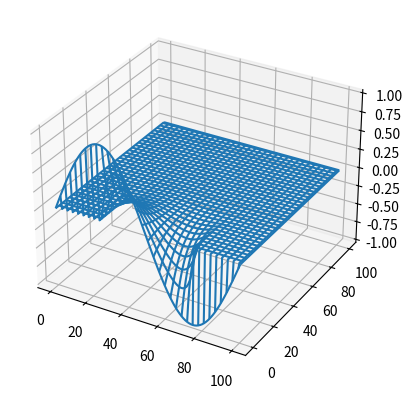

Generate this figure with matplotlib: (Note: this script raises an exception after producing the figure.)
# -*- coding: utf-8 -*-
"""
glaplace2.pyプログラムその２
境界条件として領域D2を対象とする
ラプラス方程式の解法プログラム
反復法によりラプラス方程式を解く
結果をグラフ表示する
"""

# モジュールのインポート
import numpy as np
import matplotlib.pyplot as plt
from mpl_toolkits.mplot3d import Axes3D
from matplotlib import cm
import math

# 定数
lim = 1000      # 反復回数の上限
n = 101         # x軸方向の分割数
m = 101       # x軸方向の分割数

# 下請け関数の定義
# iteration()関数
def iteration(u):
    """
    1回分の反復計算
    D2領域の計算用
    """
    u_next = [[0 for i in range(n)] for j in range(m)]  # 次ステップのuij
    # 次のステップの値を計算
    # 下1/4の計算
    for i in range(int(n/4), int((n-1)*3 / 4)):
        for j in range(1, int((m-1) / 4)):
            u_next[i][j] = (u[i][j-1] + u[i-1][j] + u[i+1][j] + u[i][j+1]) / 4

    # 中央1/2の計算
    for i in range(1, n-1):
        for j in range(int((m-1) / 4), int((m-1)*3 / 4)):
            u_next[i][j] = (u[i][j-1] + u[i-1][j] + u[i+1][j] + u[i][j+1]) / 4

    # 上1/4の計算
    for i in range(int(n/4), int((n-1)*3 / 4)):
        for j in range(int((m-1)*3 / 4), m-1):
            u_next[i][j] = (u[i][j-1] + u[i-1][j] + u[i+1][j] + u[i][j+1]) / 4

    # uijの更新
    for i in range(1, n-1):
        for j in range(1, m-1):
            u[i][j] = u_next[i][j]
# iteration()関数の終わり

# メイン実行部
u = [[0 for i in range(n)] for j in range(m)]  # uijの初期化
for i in range(m):
    u[0][i] = math.sin(2 * math.pi * i / (m-1))
#    u[m-1][i] = math.cos(2 * math.pi * i / (m-1))

# 以下は図3.2 & 3.3用
#    u[0][i] = i / m        # 図3.2 & 3.3
#    u[m-1][i] = (m-i) / m  # 図3.2
#for i in range(n):
#    u[i][m-1] = (m-i) /m   # 図3.3 これの時、lim=1000では足りない

# 反復法の計算
for i in range(lim):
    iteration(u)

# 結果の出力
#print(u)

# グラフ描画
x = np.arange(0, n)
y = np.arange(0, m)
X, Y = np.meshgrid(x, y)
fig = plt.figure()
# ax = Axes3D(fig)      # 本に書かれていた古い形式
ax = fig.add_subplot(111, projection="3d")  # 新しい形式
U = np.array(u)
ax.plot_wireframe(X, Y, U)      # wireframe形式
#ax.plot_surface(X, Y, U, cmap=cm.coolwarm)        # surface形式

savefile = "./png/glaplace2.png"
fig.savefig(savefile, format="png", dpi=300)

plt.show()
# glaplace2.pyプログラムの終わり